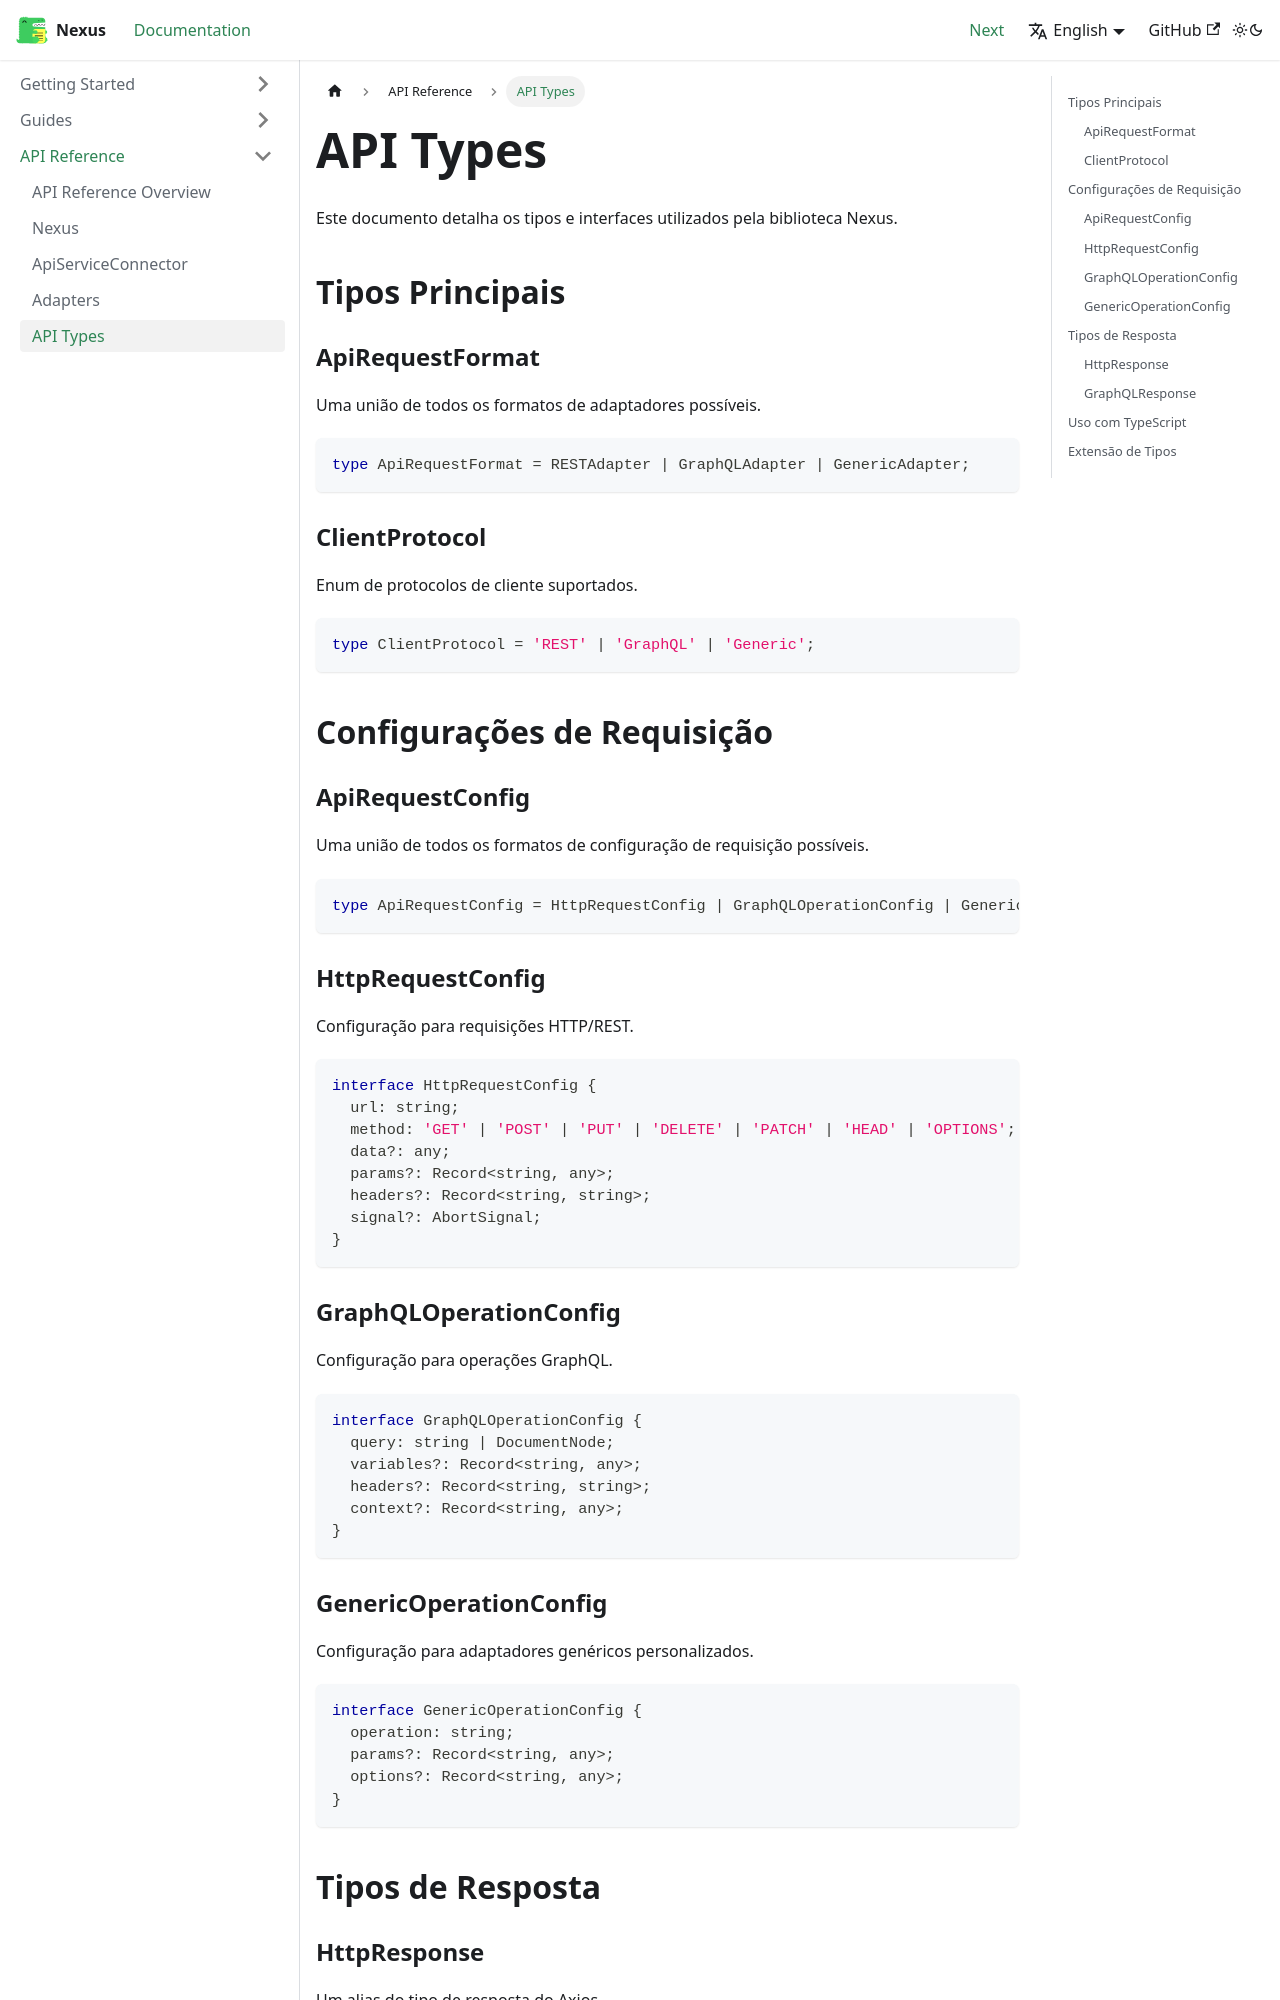

repository: juliumnix/Nexus · page: docs/api/types/index.html · generator: docusaurus

---
sidebar_position: 5
---

# API Types

Este documento detalha os tipos e interfaces utilizados pela biblioteca Nexus.

## Tipos Principais

### ApiRequestFormat

Uma união de todos os formatos de adaptadores possíveis.

```typescript
type ApiRequestFormat = RESTAdapter | GraphQLAdapter | GenericAdapter;
```

### ClientProtocol

Enum de protocolos de cliente suportados.

```typescript
type ClientProtocol = 'REST' | 'GraphQL' | 'Generic';
```

## Configurações de Requisição

### ApiRequestConfig

Uma união de todos os formatos de configuração de requisição possíveis.

```typescript
type ApiRequestConfig = HttpRequestConfig | GraphQLOperationConfig | GenericOperationConfig;
```

### HttpRequestConfig

Configuração para requisições HTTP/REST.

```typescript
interface HttpRequestConfig {
  url: string;
  method: 'GET' | 'POST' | 'PUT' | 'DELETE' | 'PATCH' | 'HEAD' | 'OPTIONS';
  data?: any;
  params?: Record<string, any>;
  headers?: Record<string, string>;
  signal?: AbortSignal;
}
```

### GraphQLOperationConfig

Configuração para operações GraphQL.

```typescript
interface GraphQLOperationConfig {
  query: string | DocumentNode;
  variables?: Record<string, any>;
  headers?: Record<string, string>;
  context?: Record<string, any>;
}
```
